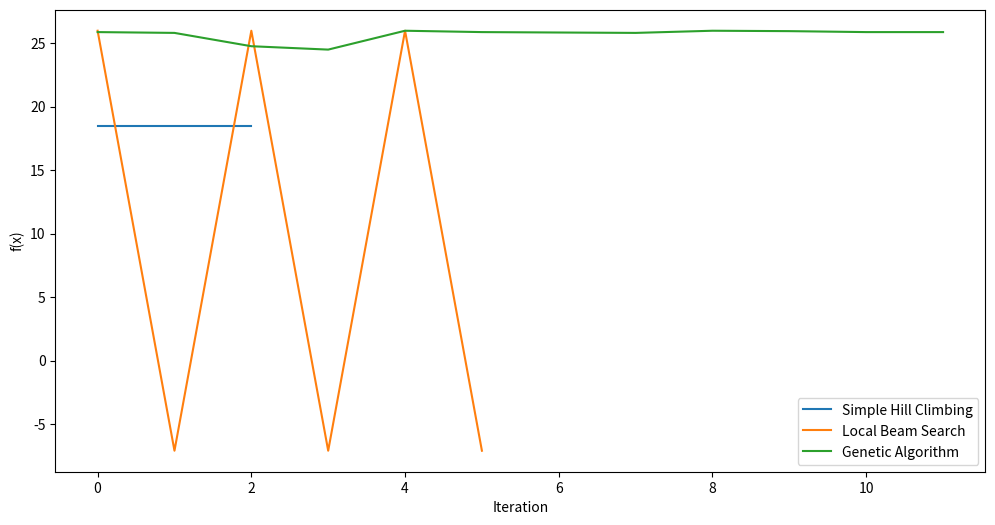

Source code (Python):
import numpy as np
import matplotlib.pyplot as plt

# Objective function: f(x) = -x^2 + 8x + 10
def objective_function(x):
    return -x**2 + 8*x + 10

# Simple Hill Climbing
def simple_hill_climbing(x, max_iterations):
    history = []
    for _ in range(max_iterations):
        current_fitness = objective_function(x)
        step_size = 0.1
        x_new = x + step_size
        new_fitness = objective_function(x_new)

        if new_fitness > current_fitness:
            x = x_new

        history.append(x)

    return history

# Local Beam Search
def local_beam_search(beam_size, max_iterations):
    populations = [np.random.uniform(-5, 10) for _ in range(beam_size)]
    history = []

    for iteration in range(max_iterations):
        new_populations = []

        for x in populations:
            current_fitness = objective_function(x)
            step_size = 0.1
            x_new = x + step_size
            new_fitness = objective_function(x_new)

            if new_fitness > current_fitness:
                x = x_new

            new_populations.append(x)

        populations = sorted(new_populations, key=lambda x: -objective_function(x))[:beam_size]
        history.extend(populations)

    return history

# Genetic Algorithm
def genetic_algorithm(population_size, max_iterations):
    populations = np.random.uniform(-5, 10, size=population_size)
    history = []

    for iteration in range(max_iterations):
        fitness_values = [objective_function(x) for x in populations]

        parents_indices = np.argsort(fitness_values)[-2:]
        parent1, parent2 = populations[parents_indices[0]], populations[parents_indices[1]]  # Corrected this line

        offspring = [parent1 + np.random.uniform(-1, 1), parent2 + np.random.uniform(-1, 1)]
        populations = np.concatenate([populations, offspring])

        populations = sorted(populations, key=lambda x: -objective_function(x))[:population_size]
        history.extend(populations)

    return history

# Main function
def main():
    max_iterations = 3

    # Simple Hill Climbing
    x_initial = np.random.uniform(-5, 10)
    simple_hill_climbing_history = simple_hill_climbing(x_initial, max_iterations)

    # Local Beam Search
    local_beam_search_history = local_beam_search(2, max_iterations)

    # Genetic Algorithm
    genetic_algorithm_history = genetic_algorithm(4, max_iterations)

    # Plot the results
    plt.figure(figsize=(12, 6))
    plt.plot(range(len(simple_hill_climbing_history)), [objective_function(x) for x in simple_hill_climbing_history], label="Simple Hill Climbing")
    plt.plot(range(len(local_beam_search_history)), [objective_function(x) for x in local_beam_search_history], label="Local Beam Search")
    plt.plot(range(len(genetic_algorithm_history)), [objective_function(x) for x in genetic_algorithm_history], label="Genetic Algorithm")
    plt.xlabel("Iteration")
    plt.ylabel("f(x)")
    plt.legend()
    plt.savefig("Algorithm_itteration_graph.png")
    plt.show()

if __name__ == "__main__":
    main()
